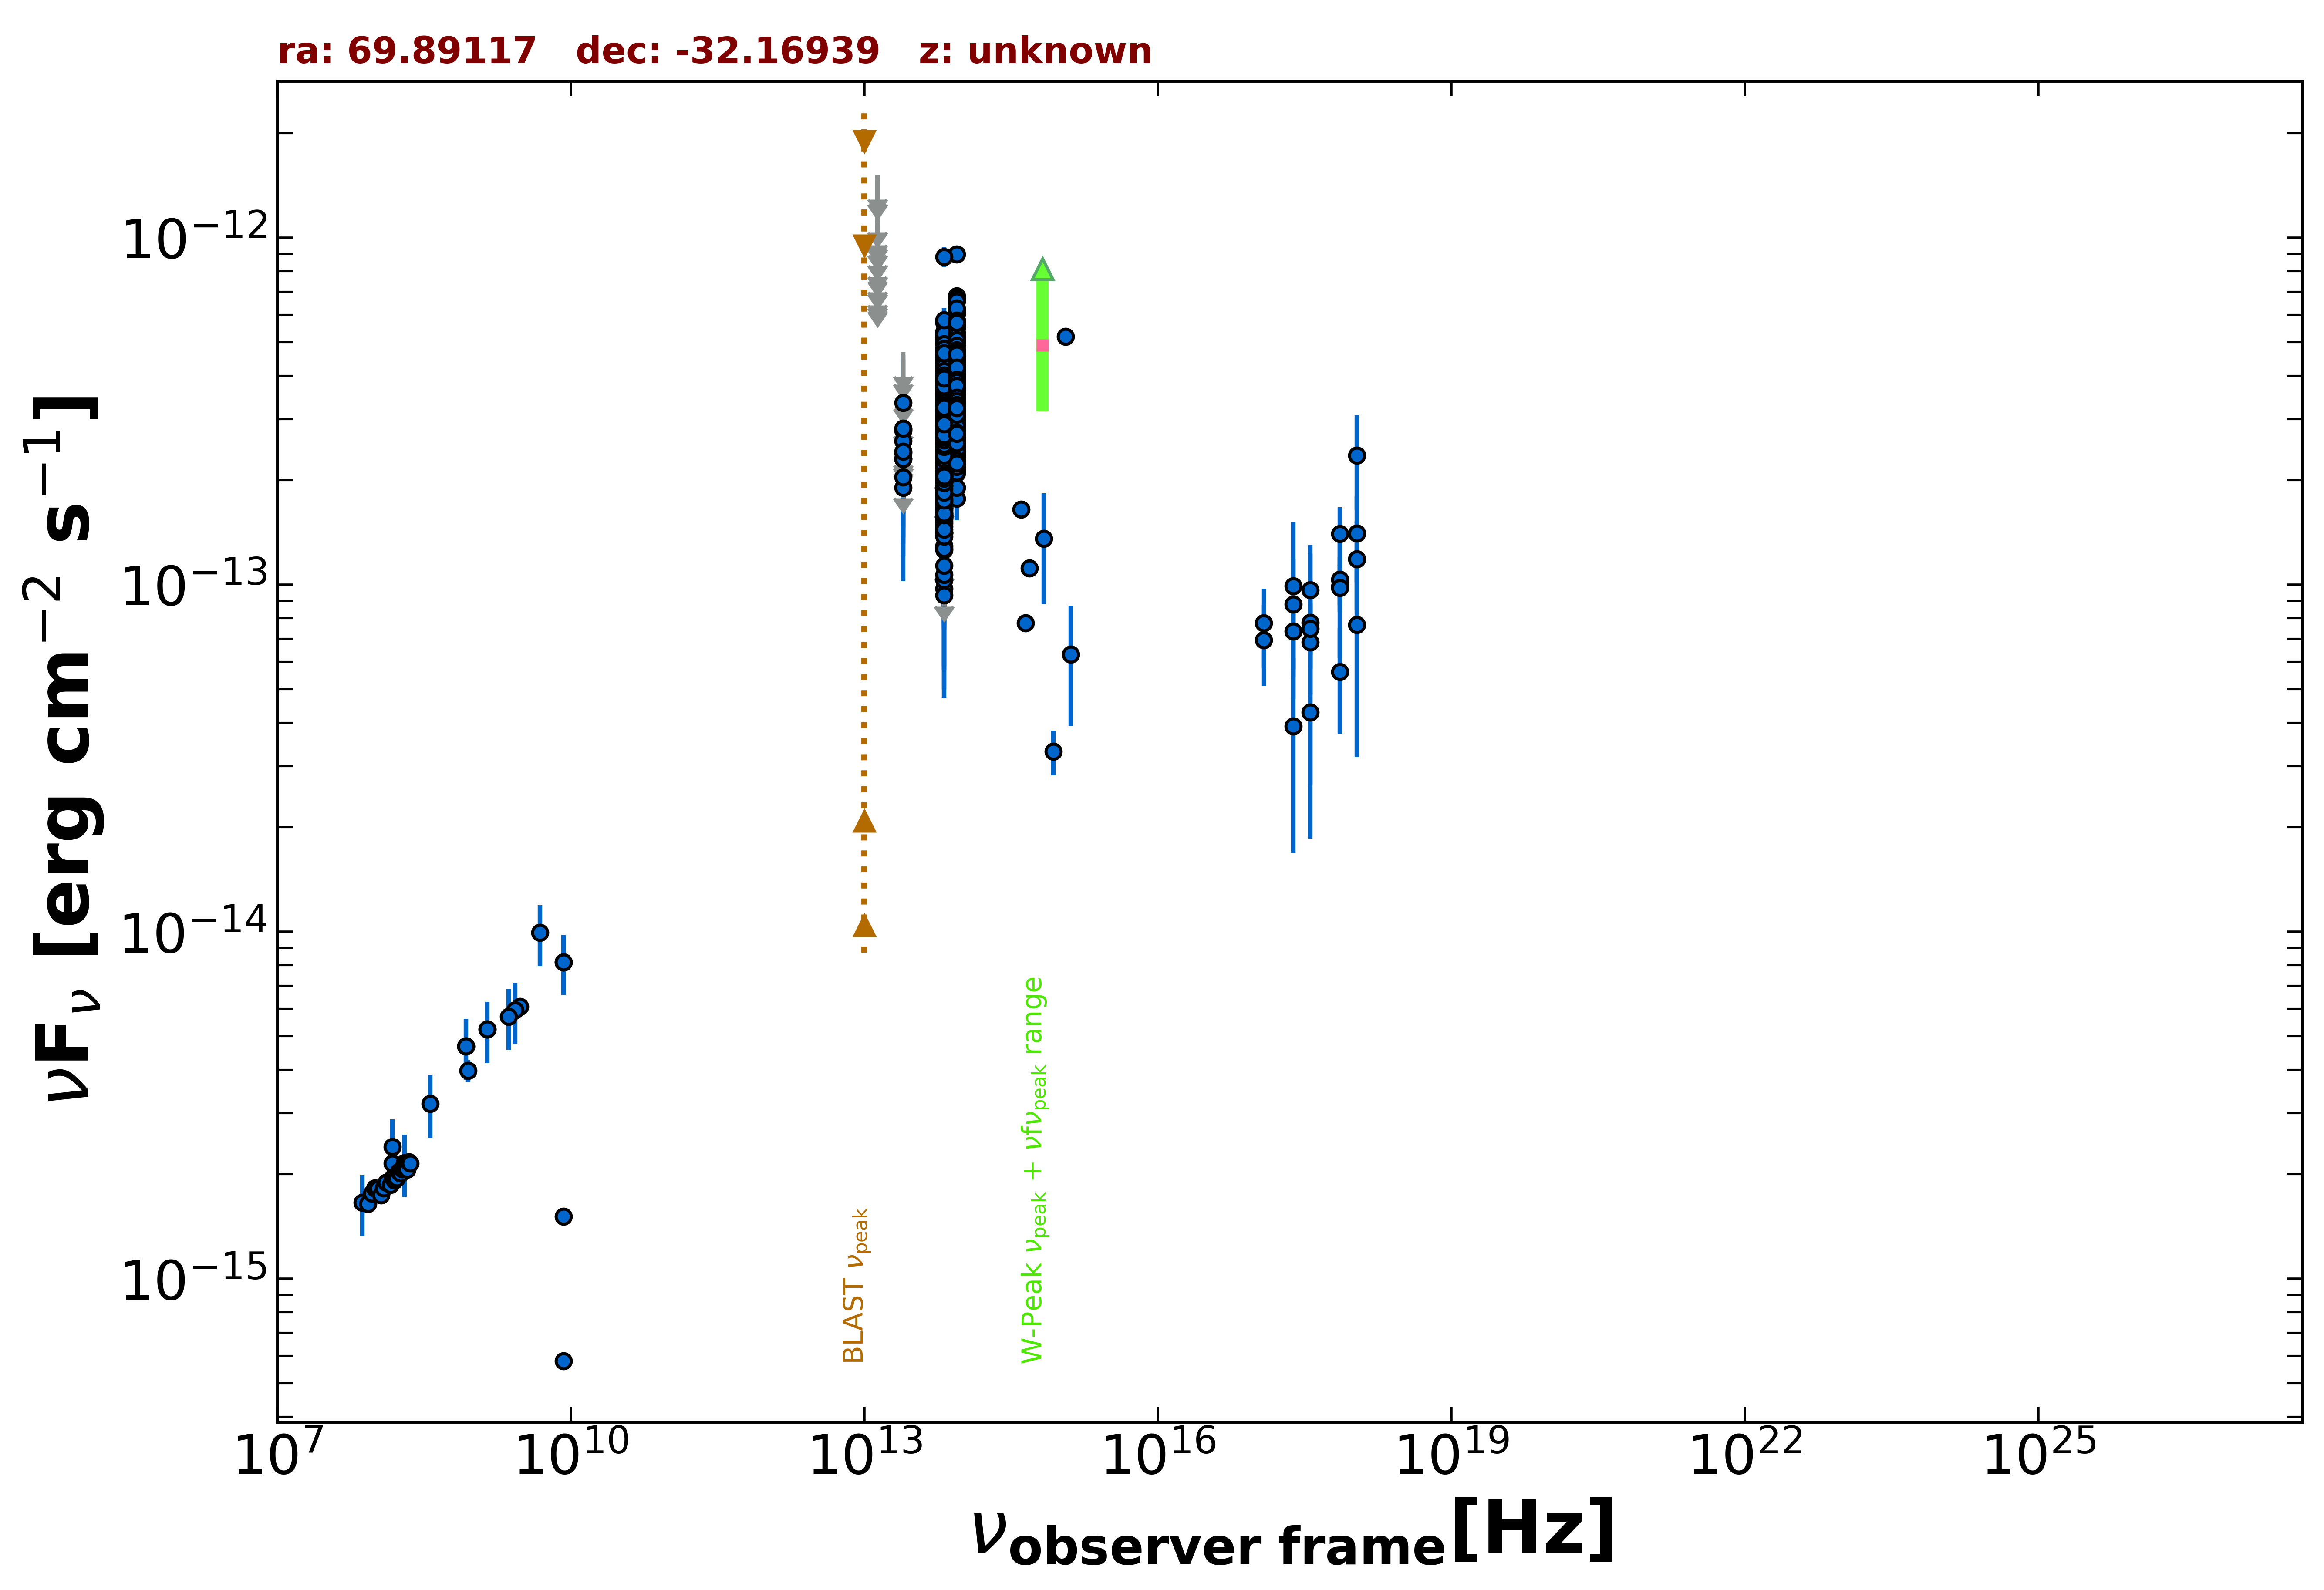

Source data for this figure (header and first rows):
freq., flux, err_flux, MJD_start, MJD_end, flag, catalog, reference
1.400e+09, 5.232e-15, 1.570e-16, 55000, 55000, , NVSS, Condon et al. 1998  AJ  115  1693
8.870e+08, 3.979e-15, 2.830e-16, 55000, 55000, , RACS, Hale et al. 2021  PASA  38  e058
8.430e+08, 4.675e-15, 1.815e-16, 55000, 55000, , SUMSS, Manch et al. 2003  MNRAS  342  1117
3.000e+09, 6.078e-15, 4.600e-17, 55000, 55000, , VLASSQL, Gordon et al. 2021  ApJS  255  30
2.418e+17, 7.354e-14, 1.929e-14, 54963, 58145, , 1OUSX, Giommi et al. in preparation
1.209e+17, 6.929e-14, 1.825e-14, 54963, 58145, , 1OUSX, Giommi et al. in preparation
3.627e+17, 7.778e-14, 2.032e-14, 54963, 58145, , 1OUSX, Giommi et al. in preparation
7.253e+17, 9.896e-14, 1.533e-14, 54963, 58145, , 1OUSX, Giommi et al. in preparation
1.088e+18, 1.185e-13, 3.398e-14, 54963, 58145, , 1OUSX, Giommi et al. in preparation
7.253e+17, 1.036e-13, 1.627e-14, 55000, 55000, , 2SXPS, Evans et al. 2020  ApJS  247  54
1.209e+17, 7.757e-14, 1.990e-14, 55000, 55000, , 2SXPS, Evans et al. 2020  ApJS  247  54
3.627e+17, 6.823e-14, 1.998e-14, 55000, 55000, , 2SXPS, Evans et al. 2020  ApJS  247  54
1.088e+18, 1.407e-13, 3.910e-14, 55000, 55000, , 2SXPS, Evans et al. 2020  ApJS  247  54
1.500e+08, 2.152e-15, 2.155e-16, 55000, 55000, , TGSS150, Intema et al. 2017  A&A  598  A781
8.400e+09, 5.796e-16, 0.000e+00, 55000, 55000, , CRATES, Healey et al. 2007  ApJS  171  61
8.400e+09, 8.182e-15, 0.000e+00, 55000, 55000, , CRATES, Healey et al. 2007  ApJS  171  61
8.400e+09, 1.512e-15, 0.000e+00, 55000, 55000, , CRATES, Healey et al. 2007  ApJS  171  61
8.817e+13, 3.419e-13, 2.400e-15, 55000, 55000, , UNWISE, Schlafly et al. 2019  ApJS  240  30
6.517e+13, 2.561e-13, 3.200e-15, 55000, 55000, , UNWISE, Schlafly et al. 2019  ApJS  240  30
8.817e+13, 3.122e-13, 8.950e-15, 55000, 55000, , WISE, Wright et al. 2010  AJ  140  1868
6.517e+13, 2.385e-13, 8.550e-15, 55000, 55000, , WISE, Wright et al. 2010  AJ  140  1868
2.498e+13, 1.905e-13, 2.940e-14, 55000, 55000, , WISE, Wright et al. 2010  AJ  140  1868
1.363e+13, 3.062e-13, 1.132e-13, 55000, 55000, , WISE, Wright et al. 2010  AJ  140  1868
8.817e+13, 3.054e-13, 3.495e-14, 56706, 56706, , NEOWISE, Mainzer et al. 2014  ApJ  792  30
6.517e+13, 2.534e-13, 4.245e-14, 56706, 56706, , NEOWISE, Mainzer et al. 2014  ApJ  792  30
8.817e+13, 2.900e-13, 3.075e-14, 56706, 56706, , NEOWISE, Mainzer et al. 2014  ApJ  792  30
6.517e+13, 2.175e-13, 3.990e-14, 56706, 56706, , NEOWISE, Mainzer et al. 2014  ApJ  792  30
8.817e+13, 3.588e-13, 2.845e-14, 56706, 56706, , NEOWISE, Mainzer et al. 2014  ApJ  792  30
6.517e+13, 2.215e-13, 4.545e-14, 56706, 56706, , NEOWISE, Mainzer et al. 2014  ApJ  792  30
8.817e+13, 2.900e-13, 2.515e-14, 56706, 56706, , NEOWISE, Mainzer et al. 2014  ApJ  792  30
6.517e+13, 2.572e-13, 3.470e-14, 56706, 56706, , NEOWISE, Mainzer et al. 2014  ApJ  792  30
8.817e+13, 3.595e-13, 2.655e-14, 56705, 56705, , NEOWISE, Mainzer et al. 2014  ApJ  792  30
6.517e+13, 2.605e-13, 3.130e-14, 56705, 56705, , NEOWISE, Mainzer et al. 2014  ApJ  792  30
8.817e+13, 3.213e-13, 2.545e-14, 56705, 56705, , NEOWISE, Mainzer et al. 2014  ApJ  792  30
6.517e+13, 2.422e-13, 3.625e-14, 56705, 56705, , NEOWISE, Mainzer et al. 2014  ApJ  792  30
8.817e+13, 2.510e-13, 2.480e-14, 56705, 56705, , NEOWISE, Mainzer et al. 2014  ApJ  792  30
6.517e+13, 2.477e-13, 4.635e-14, 56705, 56705, , NEOWISE, Mainzer et al. 2014  ApJ  792  30
8.817e+13, 3.071e-13, 3.685e-14, 56706, 56706, , NEOWISE, Mainzer et al. 2014  ApJ  792  30
6.517e+13, 2.125e-13, 2.925e-14, 56706, 56706, , NEOWISE, Mainzer et al. 2014  ApJ  792  30
8.817e+13, 3.689e-13, 2.995e-14, 56706, 56706, , NEOWISE, Mainzer et al. 2014  ApJ  792  30
6.517e+13, 1.809e-13, 3.930e-14, 56706, 56706, , NEOWISE, Mainzer et al. 2014  ApJ  792  30
8.817e+13, 3.219e-13, 2.700e-14, 56706, 56706, , NEOWISE, Mainzer et al. 2014  ApJ  792  30
6.517e+13, 1.677e-13, 3.990e-14, 56706, 56706, , NEOWISE, Mainzer et al. 2014  ApJ  792  30
8.817e+13, 2.829e-13, 2.690e-14, 56705, 56705, , NEOWISE, Mainzer et al. 2014  ApJ  792  30
6.517e+13, 1.583e-13, 3.450e-14, 56705, 56705, , NEOWISE, Mainzer et al. 2014  ApJ  792  30
8.817e+13, 2.930e-13, 3.625e-14, 56705, 56705, , NEOWISE, Mainzer et al. 2014  ApJ  792  30
6.517e+13, 2.320e-13, 4.210e-14, 56705, 56705, , NEOWISE, Mainzer et al. 2014  ApJ  792  30
8.817e+13, 2.614e-13, 2.435e-14, 56706, 56706, , NEOWISE, Mainzer et al. 2014  ApJ  792  30
6.517e+13, 2.639e-13, 3.460e-14, 56706, 56706, , NEOWISE, Mainzer et al. 2014  ApJ  792  30
8.817e+13, 2.876e-13, 2.625e-14, 56706, 56706, , NEOWISE, Mainzer et al. 2014  ApJ  792  30
6.517e+13, 2.203e-13, 3.015e-14, 56706, 56706, , NEOWISE, Mainzer et al. 2014  ApJ  792  30
8.817e+13, 2.892e-13, 3.070e-14, 56705, 56705, , NEOWISE, Mainzer et al. 2014  ApJ  792  30
6.517e+13, 1.674e-13, 3.150e-14, 56705, 56705, , NEOWISE, Mainzer et al. 2014  ApJ  792  30
8.817e+13, 2.808e-13, 2.355e-14, 56706, 56706, , NEOWISE, Mainzer et al. 2014  ApJ  792  30
6.517e+13, 1.806e-13, 3.480e-14, 56706, 56706, , NEOWISE, Mainzer et al. 2014  ApJ  792  30
8.817e+13, 3.510e-13, 2.460e-14, 56706, 56706, , NEOWISE, Mainzer et al. 2014  ApJ  792  30
6.517e+13, 1.644e-13, 4.330e-14, 56706, 56706, , NEOWISE, Mainzer et al. 2014  ApJ  792  30
8.817e+13, 2.811e-13, 2.435e-14, 56705, 56705, , NEOWISE, Mainzer et al. 2014  ApJ  792  30
6.517e+13, 2.129e-13, 3.390e-14, 56705, 56705, , NEOWISE, Mainzer et al. 2014  ApJ  792  30
8.817e+13, 2.677e-13, 2.295e-14, 56706, 56706, , NEOWISE, Mainzer et al. 2014  ApJ  792  30
... 806 more rows
